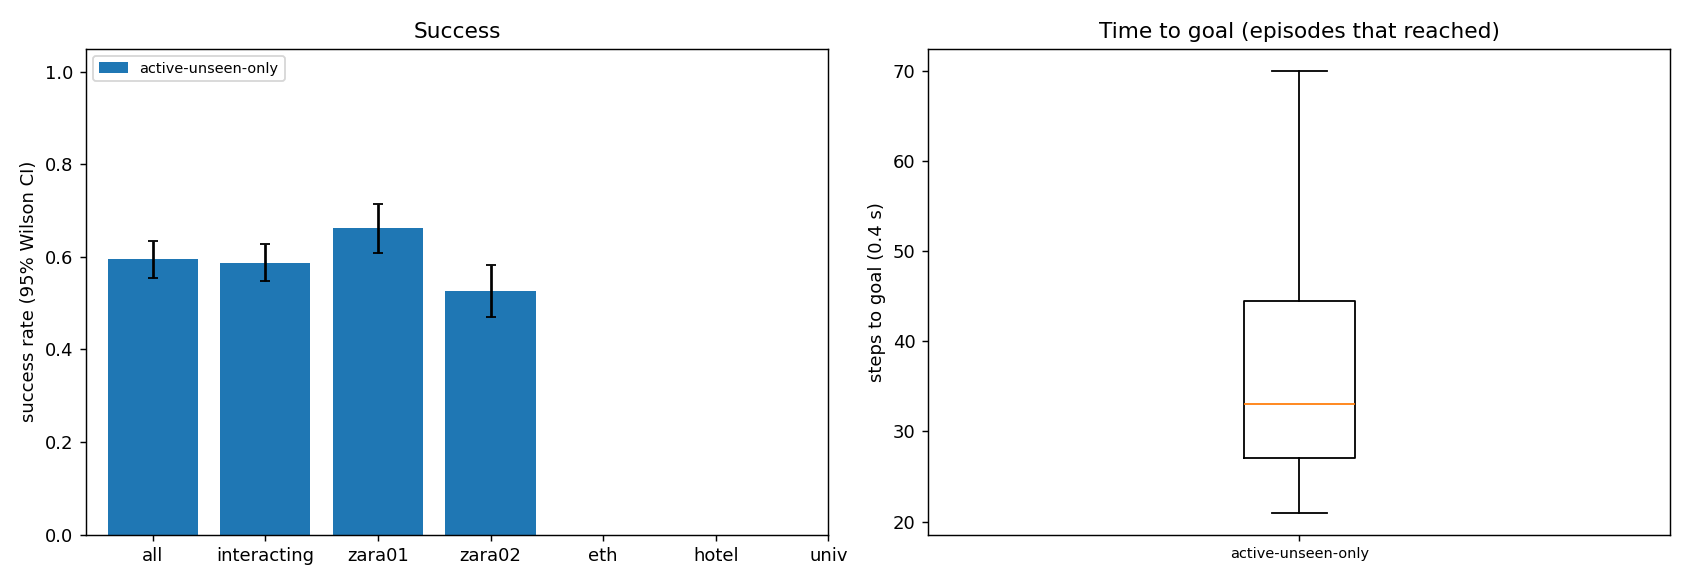

The table this chart was drawn from, first rows:
scene, episode, frame, start_x, start_y, goal_x, goal_y, path_peds, surge, planner, success, reached, collisions, coll_tracked, coll_untracked, coll_stopped, steps, min_clearance, coverage, solve_ms, failures, slack_steps, unseen_slack_steps, coll_spawn
zara01, 11, 8091, -7.0, 14.16, 5.0, 14.16, 0, 0, active-unseen-only, 1, 1, 0, 0, 0, 0, 25, 2.961, 0.5, 120.9, 0, 0, 0, 0
zara01, 3, 4641, 5.0, 15.87, -7.0, 15.87, 6, 0, active-unseen-only, 1, 1, 0, 0, 0, 0, 25, 0.7793, 0.1204, 119.8, 0, 0, 0, 0
zara01, 4, 5591, -7.0, 15.9, 5.0, 15.9, 5, 0, active-unseen-only, 1, 1, 0, 0, 0, 0, 39, 1.531, 0.5238, 151.5, 0, 3, 0, 0
zara01, 8, 7941, -7.0, 13.11, 5.0, 13.11, 4, 0, active-unseen-only, 1, 1, 0, 0, 0, 0, 25, 1.712, 0.9333, 106.3, 0, 0, 0, 0
zara01, 7, 4871, -7.0, 10.12, 5.0, 10.12, 7, 0, active-unseen-only, 1, 1, 0, 0, 0, 0, 28, 0.001949, 0.6574, 231.7, 0, 5, 4, 0
zara01, 12, 7801, 5.0, 14.08, -7.0, 14.08, 7, 0, active-unseen-only, 1, 1, 0, 0, 0, 0, 38, 0.6391, 0.5741, 176.4, 0, 5, 2, 0
zara01, 6, 6861, 5.0, 11.71, -7.0, 11.71, 7, 0, active-unseen-only, 0, 1, 3, 0, 3, 0, 40, -0.1849, 0.4196, 170.1, 0, 2, 7, 0
zara01, 2, 7021, 5.0, 10.31, -7.0, 10.31, 4, 0, active-unseen-only, 1, 1, 0, 0, 0, 0, 31, 1.585, 0.8611, 188.5, 0, 5, 6, 0
zara01, 1, 7761, -7.0, 12.84, 5.0, 12.84, 6, 0, active-unseen-only, 1, 1, 0, 0, 0, 0, 39, 0.7907, 0.609, 176.6, 0, 5, 4, 0
zara01, 0, 6481, -7.0, 10.41, 5.0, 10.41, 10, 0, active-unseen-only, 0, 1, 1, 0, 1, 0, 36, -0.3545, 0.4541, 194.5, 0, 17, 7, 0
zara01, 15, 6771, -7.0, 13.59, 5.0, 13.59, 9, 0, active-unseen-only, 1, 1, 0, 0, 0, 0, 26, 1.406, 0.2778, 121, 0, 0, 0, 0
zara01, 14, 7461, -7.0, 14.4, 5.0, 14.4, 9, 0, active-unseen-only, 1, 1, 0, 0, 0, 0, 27, 0.7272, 0.6067, 138.7, 0, 5, 1, 0
zara01, 9, 7741, -7.0, 13.57, 5.0, 13.57, 7, 0, active-unseen-only, 1, 1, 0, 0, 0, 0, 33, 0.9031, 0.4931, 210.2, 0, 6, 0, 0
zara01, 16, 6181, 5.0, 12.36, -7.0, 12.36, 8, 0, active-unseen-only, 0, 1, 1, 1, 0, 0, 28, -0.0399, 0.5079, 170.4, 0, 5, 3, 0
zara01, 19, 4801, 5.0, 11.33, -7.0, 11.33, 5, 0, active-unseen-only, 1, 1, 0, 0, 0, 0, 34, 1.035, 0.4778, 132.4, 0, 0, 0, 0
zara01, 23, 6141, -7.0, 13.77, 5.0, 13.77, 7, 0, active-unseen-only, 1, 1, 0, 0, 0, 0, 35, 0.02567, 0.3889, 131.5, 0, 0, 3, 0
zara01, 13, 7581, 5.0, 10.24, -7.0, 10.24, 11, 0, active-unseen-only, 1, 1, 0, 0, 0, 0, 32, 1.046, 0.6661, 200.8, 0, 5, 2, 0
zara01, 20, 6271, 5.0, 13.71, -7.0, 13.71, 7, 0, active-unseen-only, 1, 1, 0, 0, 0, 0, 47, 0.573, 0.3765, 169.4, 0, 2, 5, 0
zara01, 25, 6941, 5.0, 13.01, -7.0, 13.01, 6, 0, active-unseen-only, 0, 1, 1, 1, 0, 0, 27, -0.1233, 0.1912, 140.5, 0, 6, 0, 0
zara01, 5, 6631, 5.0, 11.26, -7.0, 11.26, 11, 0, active-unseen-only, 1, 1, 0, 0, 0, 0, 76, 0.1487, 0.6051, 194.1, 0, 7, 6, 0
zara01, 29, 8041, 5.0, 15.11, -7.0, 15.11, 2, 0, active-unseen-only, 1, 1, 0, 0, 0, 0, 28, 3.877, nan, 115.1, 0, 0, 0, 0
zara01, 10, 5231, 5.0, 13.47, -7.0, 13.47, 21, 1, active-unseen-only, 0, 1, 3, 1, 2, 0, 51, -0.3034, 0.3704, 242.5, 0, 13, 22, 0
zara01, 28, 7891, 5.0, 11.4, -7.0, 11.4, 4, 0, active-unseen-only, 1, 1, 0, 0, 0, 0, 29, 3.159, 1.0, 110.7, 0, 0, 0, 0
zara01, 24, 6671, -7.0, 15.38, 5.0, 15.38, 8, 0, active-unseen-only, 1, 1, 0, 0, 0, 0, 24, 0.09716, 0.5633, 156.7, 0, 3, 1, 0
zara01, 27, 7021, 5.0, 13.75, -7.0, 13.75, 5, 0, active-unseen-only, 1, 1, 0, 0, 0, 0, 38, 0.8105, 0.7244, 163.9, 0, 5, 0, 0
zara01, 30, 6031, -7.0, 11.36, 5.0, 11.36, 8, 0, active-unseen-only, 1, 1, 0, 0, 0, 0, 28, 0.5758, 0.7619, 146.7, 0, 2, 1, 0
zara01, 17, 5341, -7.0, 10.25, 5.0, 10.25, 17, 1, active-unseen-only, 0, 1, 3, 1, 2, 0, 50, -0.3895, 0.3299, 198.7, 0, 8, 6, 0
zara01, 26, 6271, 5.0, 14.09, -7.0, 14.09, 9, 0, active-unseen-only, 0, 1, 2, 1, 1, 0, 38, -0.08292, 0.75, 171.3, 0, 8, 6, 0
zara01, 33, 5621, 5.0, 13.96, -7.0, 13.96, 4, 0, active-unseen-only, 1, 1, 0, 0, 0, 0, 28, 0.07309, 0.625, 119.9, 0, 4, 0, 0
zara01, 18, 5301, -7.0, 15.82, 5.0, 15.82, 19, 1, active-unseen-only, 1, 1, 0, 0, 0, 0, 55, 0.7992, 0.519, 183.8, 0, 8, 2, 0
zara01, 32, 7881, -7.0, 13.13, 5.0, 13.13, 4, 0, active-unseen-only, 0, 1, 3, 3, 0, 0, 29, -0.3527, 0.6667, 142.4, 0, 6, 2, 0
zara01, 39, 7281, -7.0, 10.41, 5.0, 10.41, 6, 0, active-unseen-only, 1, 1, 0, 0, 0, 0, 25, 4.133, nan, 101.1, 0, 0, 0, 0
zara01, 34, 7391, 5.0, 15.65, -7.0, 15.65, 8, 0, active-unseen-only, 1, 1, 0, 0, 0, 0, 38, 1.232, 0.3778, 148.9, 0, 1, 0, 0
zara01, 35, 6761, -7.0, 15.23, 5.0, 15.23, 9, 0, active-unseen-only, 1, 1, 0, 0, 0, 0, 35, 0.9251, 0.4691, 122.9, 0, 4, 0, 0
zara01, 42, 4541, 5.0, 13.52, -7.0, 13.52, 6, 0, active-unseen-only, 1, 1, 0, 0, 0, 0, 28, 2.38, 0.1818, 119.2, 0, 0, 0, 0
zara01, 43, 7911, -7.0, 10.51, 5.0, 10.51, 4, 0, active-unseen-only, 1, 1, 0, 0, 0, 0, 24, 2.324, 0.4375, 128.2, 0, 0, 0, 0
zara01, 31, 5441, 5.0, 14, -7.0, 14, 14, 1, active-unseen-only, 1, 1, 0, 0, 0, 0, 45, 0.5767, 0.4019, 195.9, 0, 11, 3, 0
zara01, 36, 6661, 5.0, 12.12, -7.0, 12.12, 11, 0, active-unseen-only, 0, 1, 2, 0, 2, 0, 48, -0.1413, 0.3243, 143.8, 0, 4, 2, 0
zara01, 21, 5391, -7.0, 12.55, 5.0, 12.55, 17, 1, active-unseen-only, 0, 1, 1, 1, 0, 0, 52, -0.09843, 0.6797, 200.9, 0, 8, 0, 0
zara01, 38, 6341, -7.0, 10.39, 5.0, 10.39, 12, 0, active-unseen-only, 1, 1, 0, 0, 0, 0, 25, 0.7018, 0.2941, 141.9, 0, 4, 0, 0
zara01, 50, 5071, -7.0, 13.73, 5.0, 13.73, 12, 1, active-unseen-only, 1, 1, 0, 0, 0, 0, 24, 2.012, 0.1845, 115, 0, 0, 0, 0
zara01, 52, 4981, -7.0, 11.6, 5.0, 11.6, 11, 0, active-unseen-only, 1, 1, 0, 0, 0, 0, 29, 2.885, 0.0, 105.7, 0, 0, 0, 0
zara01, 41, 6221, 5.0, 10.8, -7.0, 10.8, 7, 0, active-unseen-only, 1, 1, 0, 0, 0, 0, 31, 0.7672, 0.6111, 176.4, 0, 6, 3, 0
zara01, 48, 5031, 5.0, 10.35, -7.0, 10.35, 13, 0, active-unseen-only, 0, 1, 1, 1, 0, 0, 24, -0.1957, 0.2567, 164.3, 0, 7, 0, 0
zara01, 40, 7371, 5.0, 10.41, -7.0, 10.41, 7, 0, active-unseen-only, 0, 1, 4, 2, 2, 0, 40, -0.412, 0.3732, 179.7, 0, 8, 8, 2
zara01, 49, 7011, 5.0, 12.33, -7.0, 12.33, 4, 0, active-unseen-only, 1, 1, 0, 0, 0, 0, 30, 0.04536, 0.4091, 136.3, 0, 4, 0, 0
zara01, 46, 7121, -7.0, 15.49, 5.0, 15.49, 9, 0, active-unseen-only, 1, 1, 0, 0, 0, 0, 30, 0.9068, 0.6818, 172.3, 0, 1, 3, 0
zara01, 44, 6671, 5.0, 10.99, -7.0, 10.99, 12, 0, active-unseen-only, 1, 1, 0, 0, 0, 0, 41, 0.05519, 0.5, 164.5, 0, 2, 0, 0
zara01, 45, 5911, 5.0, 14.54, -7.0, 14.54, 8, 0, active-unseen-only, 1, 1, 0, 0, 0, 0, 33, 0.3605, 0.5083, 204.8, 0, 5, 3, 0
zara01, 47, 7421, -7.0, 10.73, 5.0, 10.73, 7, 0, active-unseen-only, 0, 1, 4, 2, 2, 0, 43, -0.3177, 0.4482, 156.5, 0, 12, 7, 0
zara01, 59, 4521, 5.0, 15.83, -7.0, 15.83, 6, 0, active-unseen-only, 1, 1, 0, 0, 0, 0, 24, 1.206, 0.5, 140.7, 0, 0, 0, 0
zara01, 55, 7531, 5.0, 12.08, -7.0, 12.08, 11, 0, active-unseen-only, 0, 1, 3, 0, 3, 0, 35, -0.2999, 0.4944, 197.6, 0, 3, 6, 0
zara01, 54, 6801, -7.0, 13.91, 5.0, 13.91, 9, 0, active-unseen-only, 1, 1, 0, 0, 0, 0, 32, 0.0864, 0.5962, 171.2, 0, 8, 0, 0
zara01, 57, 7791, -7.0, 13.8, 5.0, 13.8, 7, 0, active-unseen-only, 1, 1, 0, 0, 0, 0, 27, 1.753, 0.3917, 118.5, 0, 1, 0, 0
zara01, 51, 6911, -7.0, 11.43, 5.0, 11.43, 7, 0, active-unseen-only, 1, 1, 0, 0, 0, 0, 47, 1.043, 0.5641, 208.6, 0, 1, 4, 0
zara01, 60, 7451, 5.0, 14.73, -7.0, 14.73, 9, 0, active-unseen-only, 1, 1, 0, 0, 0, 0, 34, 0.7342, 0.6429, 159.9, 0, 6, 2, 0
zara01, 53, 7731, 5.0, 14.8, -7.0, 14.8, 7, 0, active-unseen-only, 0, 1, 1, 0, 1, 0, 35, -0.4859, 0.6049, 150.9, 0, 6, 0, 1
zara01, 22, 4851, 5.0, 13.77, -7.0, 13.77, 7, 0, active-unseen-only, 0, 0, 6, 6, 0, 0, 90, -0.3984, 0.6042, 227.8, 0, 27, 16, 0
zara01, 56, 7951, -7.0, 15.42, 5.0, 15.42, 4, 0, active-unseen-only, 0, 1, 2, 2, 0, 0, 35, -0.3208, 0.6958, 152.5, 0, 6, 0, 0
zara01, 63, 6721, 5.0, 13.77, -7.0, 13.77, 10, 0, active-unseen-only, 0, 1, 1, 1, 0, 0, 27, -0.4727, 0.6389, 147.6, 0, 6, 0, 0
... 540 more rows
